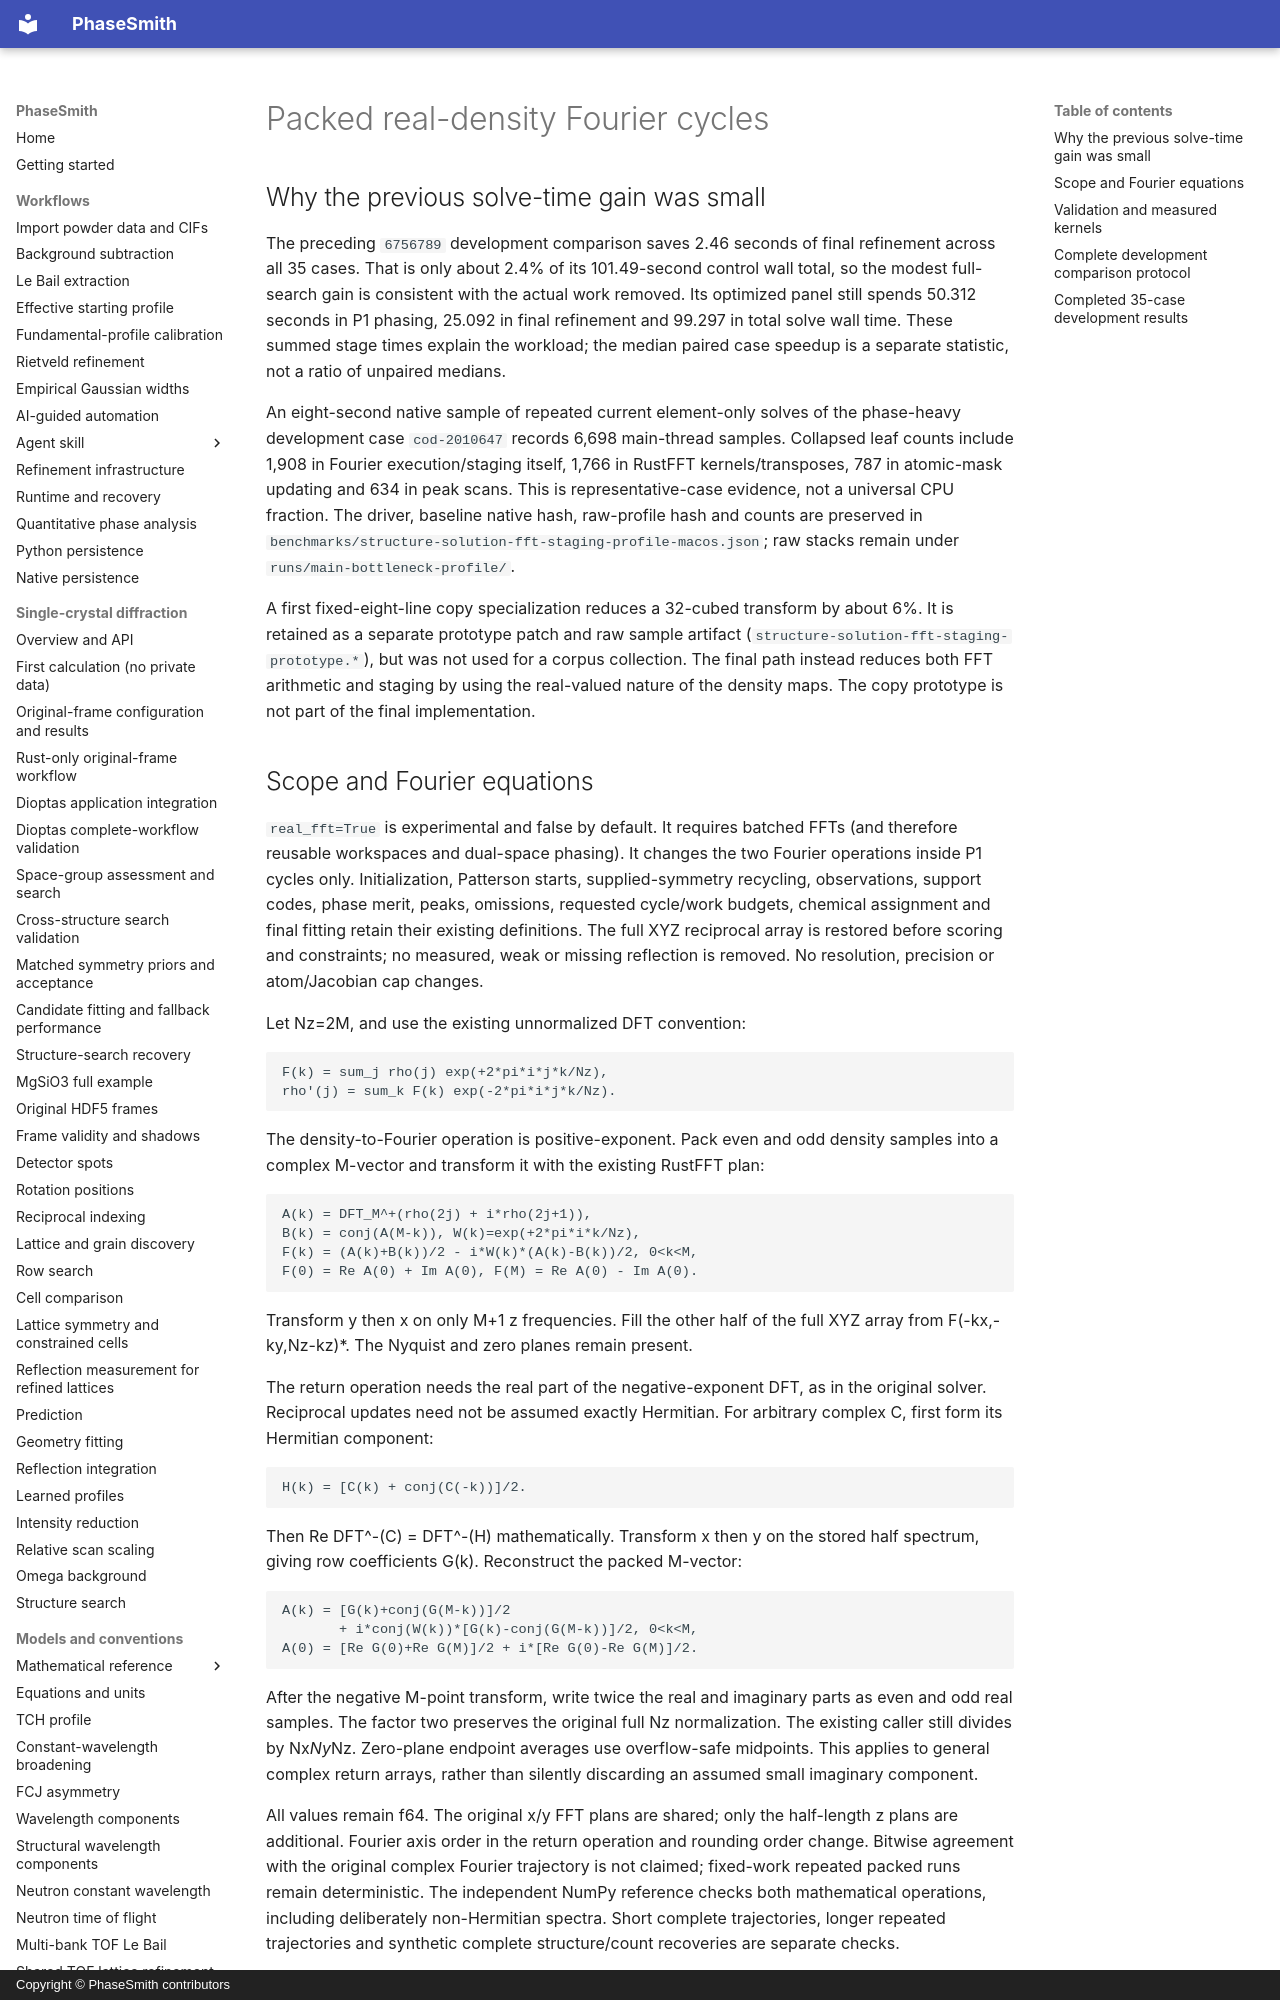

repository: CPrescher/PhaseSmith · page: solution-real-fft/index.html · generator: mkdocs · copyright: Copyright © PhaseSmith contributors

# Packed real-density Fourier cycles

## Why the previous solve-time gain was small

The preceding `6756789` development comparison saves 2.46 seconds of final
refinement across all 35 cases. That is only about 2.4% of its 101.49-second
control wall total, so the modest full-search gain is consistent with the actual
work removed. Its optimized panel still spends 50.312 seconds in P1 phasing,
25.092 in final refinement and 99.297 in total solve wall time. These summed
stage times explain the workload; the median paired case speedup is a separate
statistic, not a ratio of unpaired medians.

An eight-second native sample of repeated current element-only solves of the
phase-heavy development case `cod-2010647` records 6,698 main-thread samples.
Collapsed leaf counts include 1,908 in Fourier execution/staging itself, 1,766
in RustFFT kernels/transposes, 787 in atomic-mask updating and 634 in peak scans.
This is representative-case evidence, not a universal CPU fraction. The driver,
baseline native hash, raw-profile hash and counts are preserved in
`benchmarks/structure-solution-fft-staging-profile-macos.json`; raw stacks remain
under `runs/main-bottleneck-profile/`.

A first fixed-eight-line copy specialization reduces a 32-cubed transform by
about 6%. It is retained as a separate prototype patch and raw sample artifact
(`structure-solution-fft-staging-prototype.*`), but was not used for a corpus
collection. The final path instead reduces both FFT arithmetic and staging by
using the real-valued nature of the density maps. The copy prototype is not part
of the final implementation.
